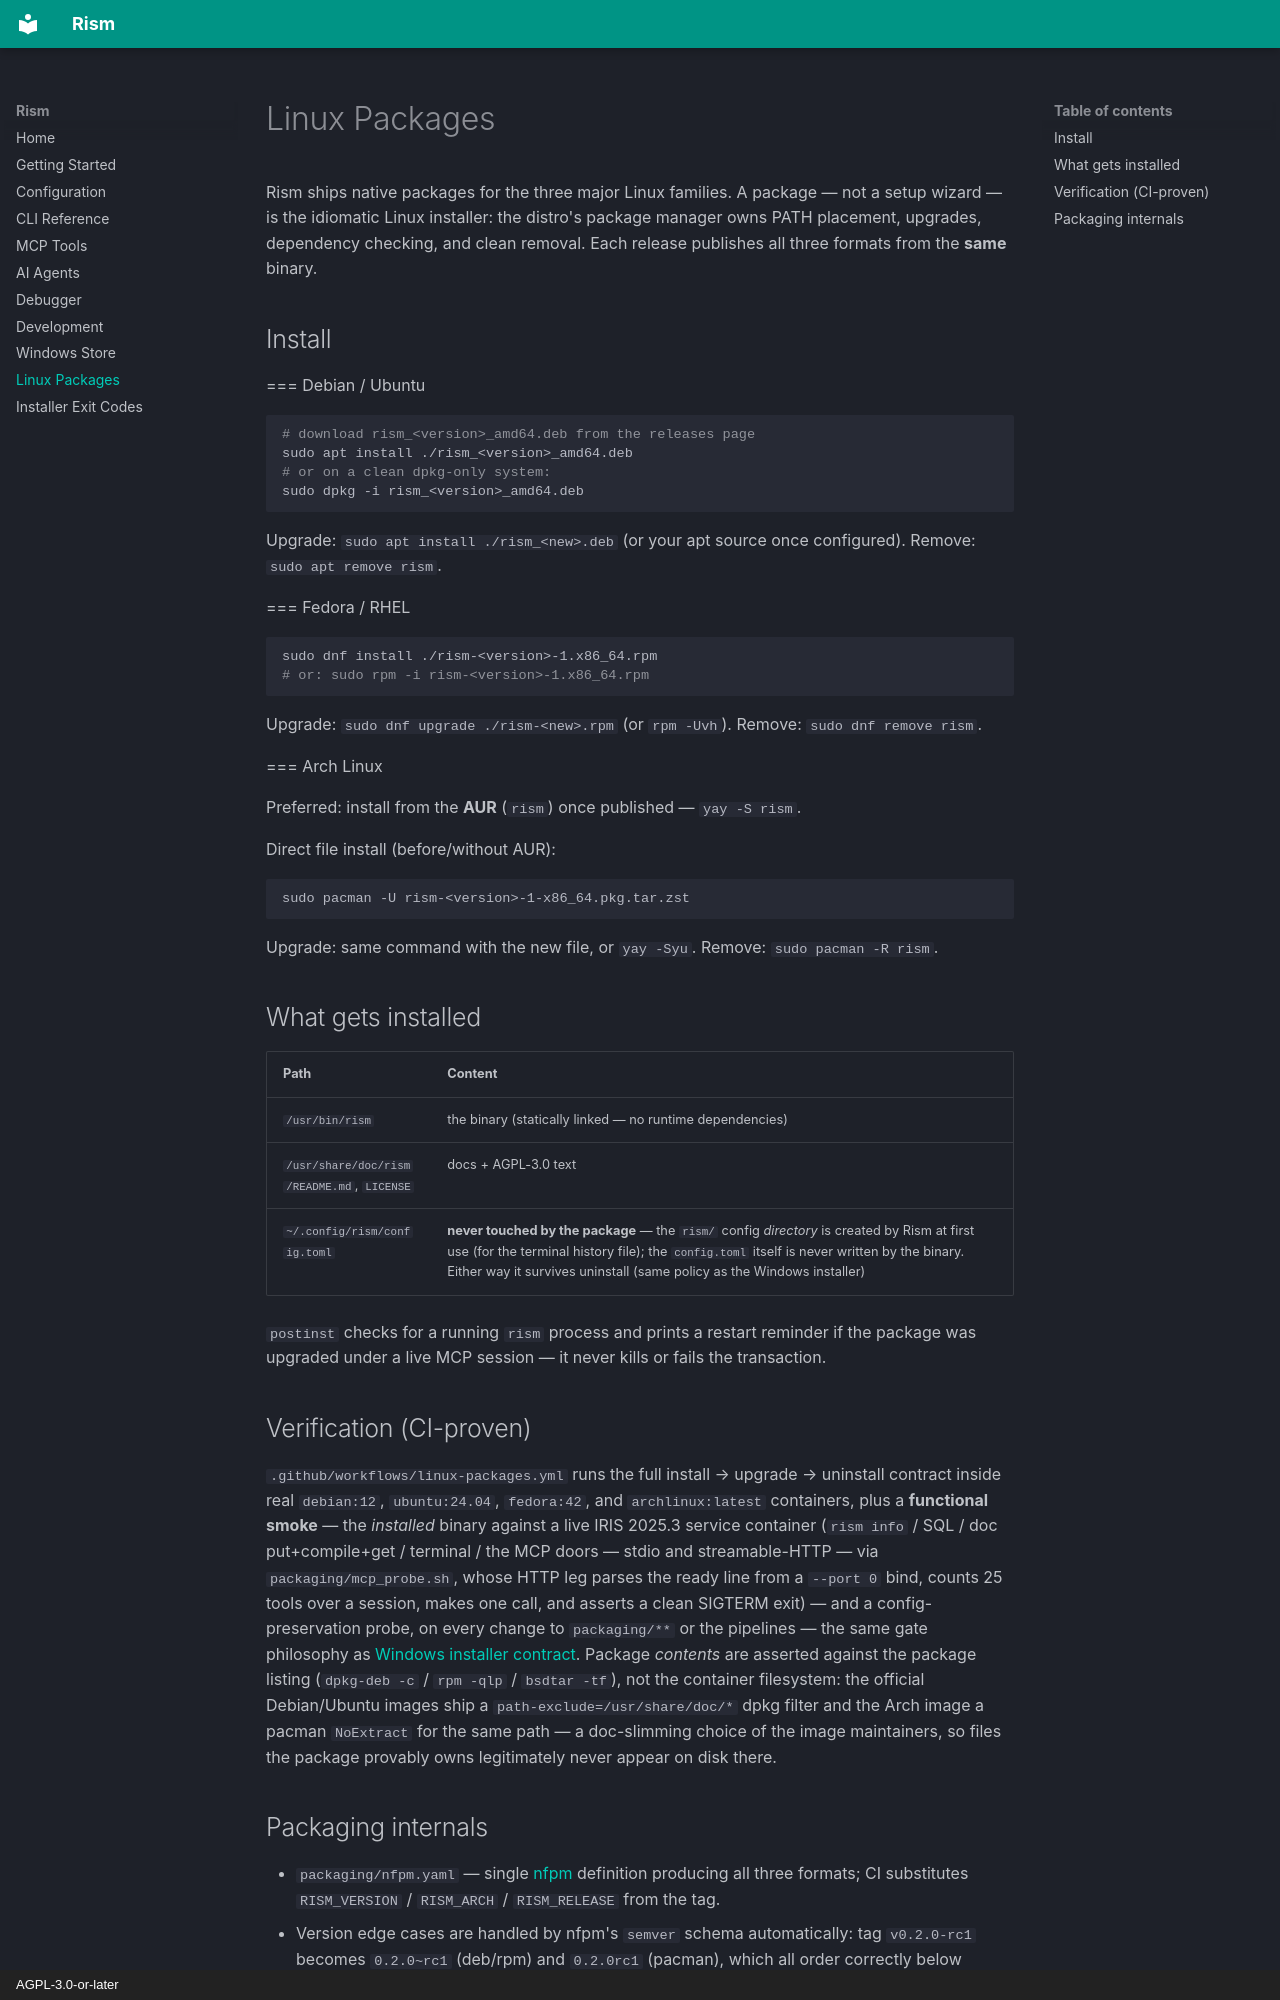

repository: AdriaERNI/Rism · page: linux-packages/index.html · generator: mkdocs · copyright: AGPL-3.0-or-later

# Linux Packages

Rism ships native packages for the three major Linux families. A package —
not a setup wizard — is the idiomatic Linux installer: the distro's package
manager owns PATH placement, upgrades, dependency checking, and clean
removal. Each release publishes all three formats from the **same** binary.

## Install

=== Debian / Ubuntu

```bash
# download rism_<version>_amd64.deb from the releases page
sudo apt install ./rism_<version>_amd64.deb
# or on a clean dpkg-only system:
sudo dpkg -i rism_<version>_amd64.deb
```

Upgrade: `sudo apt install ./rism_<new>.deb` (or your apt source once
configured). Remove: `sudo apt remove rism`.

=== Fedora / RHEL

```bash
sudo dnf install ./rism-<version>-1.x86_64.rpm
# or: sudo rpm -i rism-<version>-1.x86_64.rpm
```

Upgrade: `sudo dnf upgrade ./rism-<new>.rpm` (or `rpm -Uvh`).
Remove: `sudo dnf remove rism`.

=== Arch Linux

Preferred: install from the **AUR** (`rism`) once published — `yay -S rism`.

Direct file install (before/without AUR):

```bash
sudo pacman -U rism-<version>-1-x86_64.pkg.tar.zst
```

Upgrade: same command with the new file, or `yay -Syu`.
Remove: `sudo pacman -R rism`.

## What gets installed

| Path | Content |
|---|---|
| `/usr/bin/rism` | the binary (statically linked — no runtime dependencies) |
| `/usr/share/doc/rism/README.md`, `LICENSE` | docs + AGPL-3.0 text |
| `~/.config/rism/config.toml` | **never touched by the package** — the `rism/` config *directory* is created by Rism at first use (for the terminal history file); the `config.toml` itself is never written by the binary. Either way it survives uninstall (same policy as the Windows installer) |

`postinst` checks for a running `rism` process and prints a restart
reminder if the package was upgraded under a live MCP session — it never
kills or fails the transaction.

## Verification (CI-proven)

`.github/workflows/linux-packages.yml` runs the full
install → upgrade → uninstall contract inside real `debian:12`,
`ubuntu:24.04`, `fedora:42`, and `archlinux:latest` containers, plus a
**functional smoke** — the *installed* binary against a live IRIS 2025.3
service container (`rism info` / SQL / doc put+compile+get / terminal / the
MCP doors — stdio and streamable-HTTP — via `packaging/mcp_probe.sh`, whose
HTTP leg parses the ready line from a `--port 0` bind, counts 25 tools over
a session, makes one call, and asserts a clean SIGTERM exit) — and a
config-preservation
probe, on every change to `packaging/**` or the pipelines — the same gate
philosophy as [Windows installer contract](windows-store.md). Package *contents* are
asserted against the package listing (`dpkg-deb -c` / `rpm -qlp` /
`bsdtar -tf`), not the container filesystem: the official Debian/Ubuntu
images ship a `path-exclude=/usr/share/doc/*` dpkg filter and the Arch image
a pacman `NoExtract` for the same path — a doc-slimming choice of the image
maintainers, so files the package provably owns legitimately never appear on
disk there.
